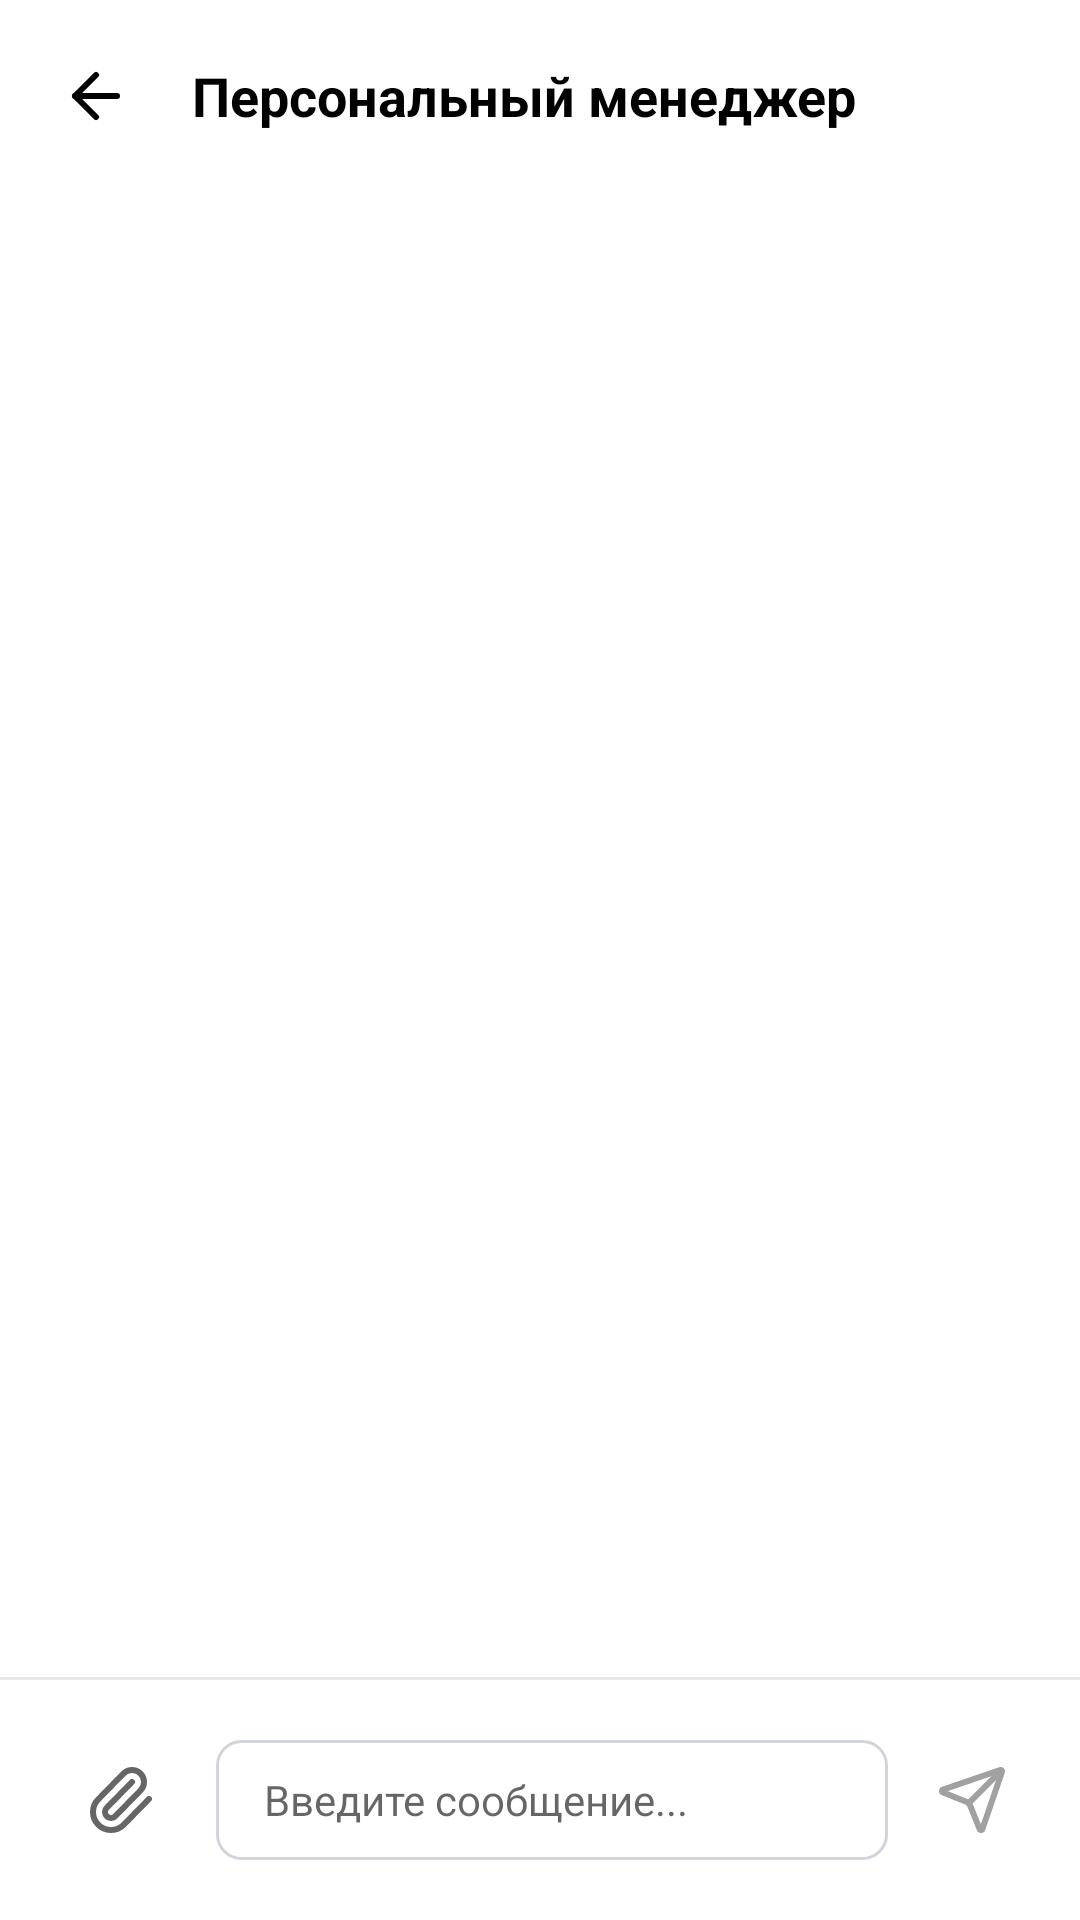

Reconstruct the res/layout file that produces this screen, plus the resources it refers to.
<!-- AndroidManifest.xml: application theme Theme.MSI -->
<!-- res/layout/fragment_chat.xml -->
<?xml version="1.0" encoding="utf-8"?>
<LinearLayout xmlns:android="http://schemas.android.com/apk/res/android"
    xmlns:app="http://schemas.android.com/apk/res-auto"
    android:orientation="vertical"
    android:layout_width="match_parent"
    android:layout_height="match_parent"
    android:background="@color/md_theme_background">

    
    <LinearLayout
        android:orientation="horizontal"
        android:layout_width="match_parent"
        android:layout_height="wrap_content"
        android:gravity="center_vertical"
        android:padding="16dp"
        android:background="@color/white">

        <ImageButton
            android:id="@+id/btnBack"
            android:layout_width="32dp"
            android:layout_height="32dp"
            android:background="?attr/selectableItemBackgroundBorderless"
            android:src="@drawable/ic_back"
            android:contentDescription="@string/back"
            android:scaleType="centerInside"
            app:tint="@color/black"/>

        <TextView
            android:id="@+id/tvManagerName"
            android:text="@string/chat_personal_manager"
            android:textSize="18sp"
            android:textStyle="bold"
            android:textColor="@color/black"
            android:layout_width="0dp"
            android:layout_weight="1"
            android:layout_height="wrap_content"
            android:layout_marginStart="16dp"/>
    </LinearLayout>

    
    <androidx.recyclerview.widget.RecyclerView
        android:id="@+id/rvMessages"
        android:layout_width="match_parent"
        android:layout_height="0dp"
        android:layout_weight="1"
        android:padding="16dp"
        android:clipToPadding="false"/>

    
    <View
        android:layout_width="match_parent"
        android:layout_height="1dp"
        android:background="#E5E7EB"/>

    
    <LinearLayout
        android:id="@+id/layoutInput"
        android:layout_width="match_parent"
        android:layout_height="wrap_content"
        android:orientation="horizontal"
        android:padding="16dp"
        android:background="@color/white"
        android:gravity="center_vertical">

        <ImageButton
            android:id="@+id/btnAttach"
            android:layout_width="48dp"
            android:layout_height="48dp"
            android:background="?attr/selectableItemBackgroundBorderless"
            android:src="@drawable/ic_attach"
            android:contentDescription="@string/chat_description_attach"/>

        <EditText
            android:id="@+id/etMessage"
            android:layout_width="0dp"
            android:layout_height="wrap_content"
            android:layout_marginStart="8dp"
            android:layout_marginEnd="8dp"
            android:layout_weight="1"
            android:autofillHints=""
            android:background="@drawable/bg_message_input"
            android:hint="@string/chat_message_placeholder"
            android:inputType="textCapSentences|textMultiLine"
            android:maxLines="4"
            android:minHeight="40dp"
            android:paddingHorizontal="16dp"
            android:paddingVertical="10dp"
            android:textSize="14sp" />

        <ImageButton
            android:id="@+id/btnSend"
            android:layout_width="40dp"
            android:layout_height="40dp"
            android:background="@drawable/bg_send_button_disabled"
            android:src="@drawable/ic_send"
            android:contentDescription="@string/chat_send_description"
            android:enabled="false"/>
    </LinearLayout>

</LinearLayout>
<!-- resources referenced by this layout -->
<resources>
  <color name="black">#FF000000</color>
  <color name="md_theme_background">#FFFFFF</color>
  <color name="white">#FFFFFF</color>
  <!-- drawable bg_message_input (drawable) -->
  <?xml version="1.0" encoding="utf-8"?>
  <shape xmlns:android="http://schemas.android.com/apk/res/android"
      android:shape="rectangle">
      <solid android:color="@color/white"/>
      <stroke
          android:width="1dp"
          android:color="#D1D5DB"/>
      <corners android:radius="8dp"/>
  </shape>
  <!-- drawable ic_attach (drawable) -->
  <vector xmlns:android="http://schemas.android.com/apk/res/android"
      android:width="24dp"
      android:height="24dp"
      android:viewportWidth="24"
      android:viewportHeight="24">
      <path
          android:strokeWidth="2"
          android:pathData="M16,6 L7.586,14.586 A2,2 0,0 0,10.415 17.415 L18.829,8.829 A4,4 0,1 0,13.172 3.172 L4.793,11.723 A6,6 0,1 0,13.278 20.208 L21.657,11.657"
          android:strokeColor="#666666"
          android:strokeLineCap="round"
          android:strokeLineJoin="round"
          android:fillColor="@android:color/transparent"/>
  </vector>
  <!-- drawable ic_back (drawable) -->
  <?xml version="1.0" encoding="utf-8"?>
  <vector xmlns:android="http://schemas.android.com/apk/res/android"
      android:width="24dp"
      android:height="24dp"
      android:viewportWidth="24"
      android:viewportHeight="24">
  
      <path
          android:strokeWidth="2"
          android:strokeColor="@android:color/white"
          android:strokeLineCap="round"
          android:strokeLineJoin="round"
          android:fillColor="@android:color/transparent"
          android:pathData="m12 19-7-7 7-7"/>
  
      <path
          android:strokeWidth="2"
          android:strokeColor="@android:color/white"
          android:strokeLineCap="round"
          android:strokeLineJoin="round"
          android:fillColor="@android:color/transparent"
          android:pathData="M19 12H5"/>
  </vector>
  <!-- drawable ic_send (drawable) -->
  <vector xmlns:android="http://schemas.android.com/apk/res/android"
      android:width="24dp"
      android:height="24dp"
      android:viewportWidth="24"
      android:viewportHeight="24">
      <path
          android:strokeWidth="2"
          android:pathData="M14.536,21.686 a0.5,0.5 0,0 0,0.937 -0.024 l6.5,-19 a0.496,0.496 0,0 0,-0.635 -0.635 l-19,6.5 a0.5,0.5 0,0 0,-0.024 0.937 l7.93,3.18 a2,2 0,0 1,1.112 1.11 z"
          android:strokeColor="@color/gray"
          android:strokeLineCap="round"
          android:strokeLineJoin="round"/>
      <path
          android:strokeWidth="2"
          android:pathData="M21.854,2.147 l-10.94,10.939"
          android:strokeColor="@color/gray"
          android:strokeLineCap="round"
          android:strokeLineJoin="round"
          android:fillColor="@android:color/transparent"/>
  </vector>
  <string name="back">Назад</string>
  <string name="chat_description_attach">Attach</string>
  <string name="chat_message_placeholder">Введите сообщение...</string>
  <string name="chat_personal_manager">Персональный менеджер</string>
  <string name="chat_send_description">Send</string>
  <style name="Theme.MSI" parent="Theme.MaterialComponents.DayNight.NoActionBar">
          
          <item name="colorPrimary">@color/purple_500</item>
          <item name="colorPrimaryVariant">@color/purple_700</item>
          <item name="colorOnPrimary">@color/white</item>
          
          <item name="colorSecondary">@color/teal_200</item>
          <item name="colorSecondaryVariant">@color/teal_700</item>
          <item name="colorOnSecondary">@color/black</item>
          
          <item name="android:statusBarColor">?attr/colorPrimaryVariant</item>
          
      </style>
  <color name="gray">#a1a1a1</color>
  <!-- not gathered from this repository: default colours our renderer supplied (Android Studio template values) -->
  <color name="purple_500">#FF6200EE</color>
  <color name="purple_700">#FF3700B3</color>
  <color name="teal_200">#FF03DAC5</color>
  <color name="teal_700">#FF018786</color>
</resources>
